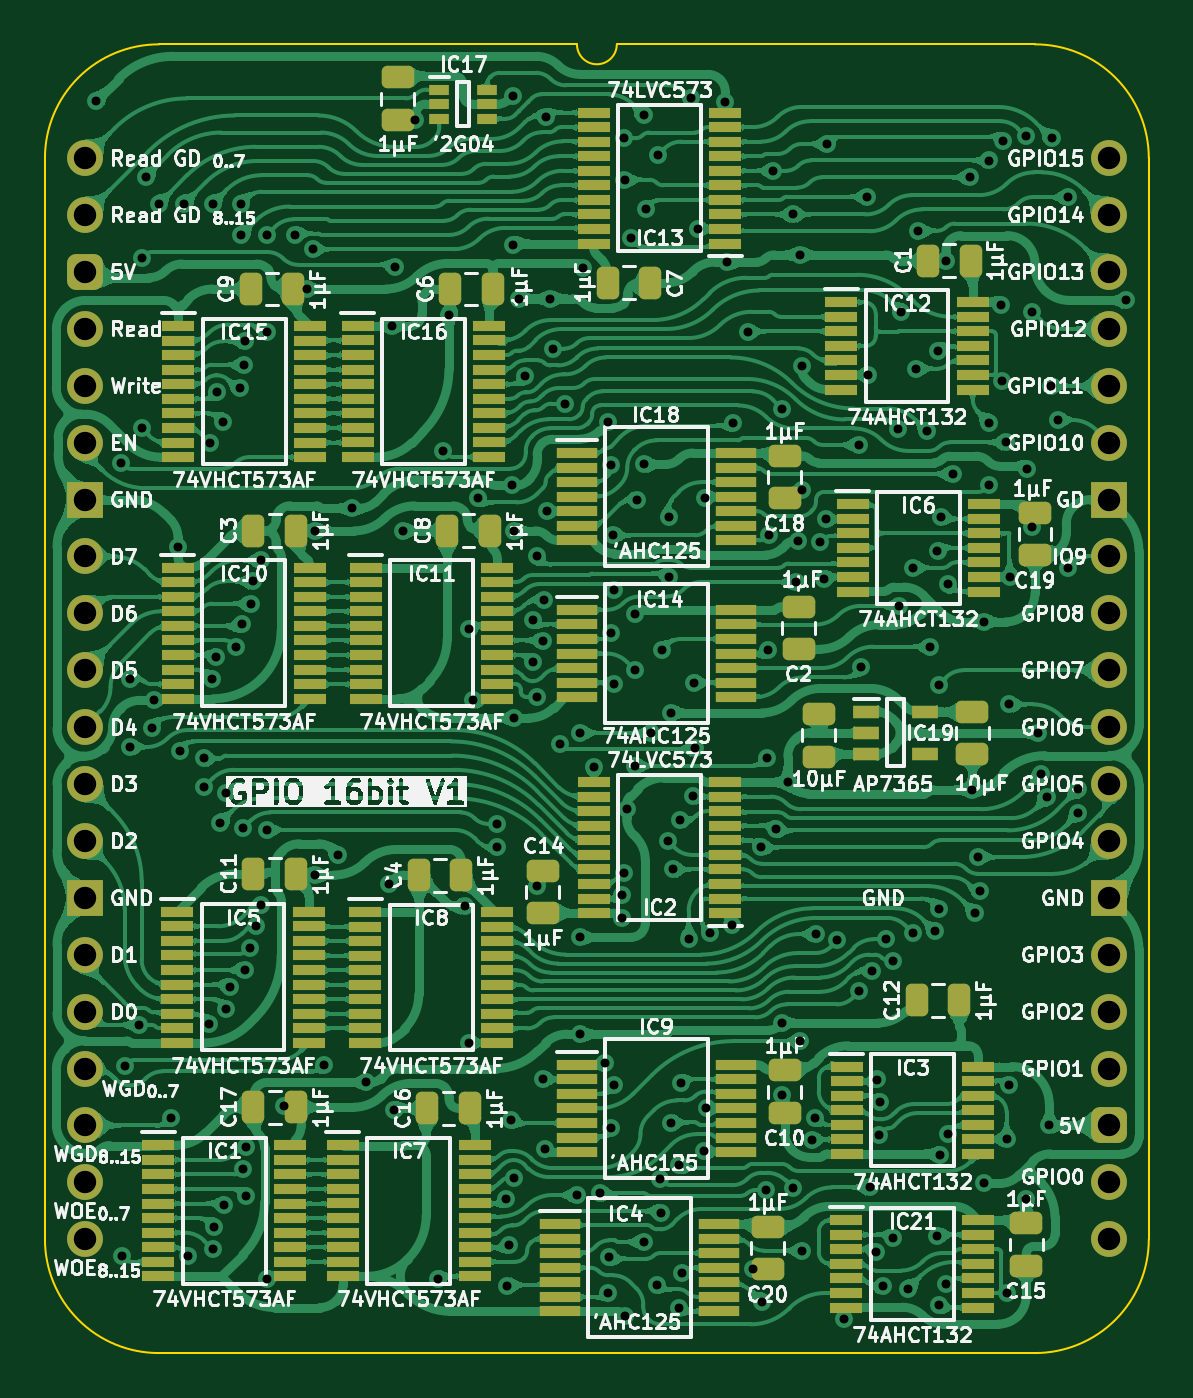
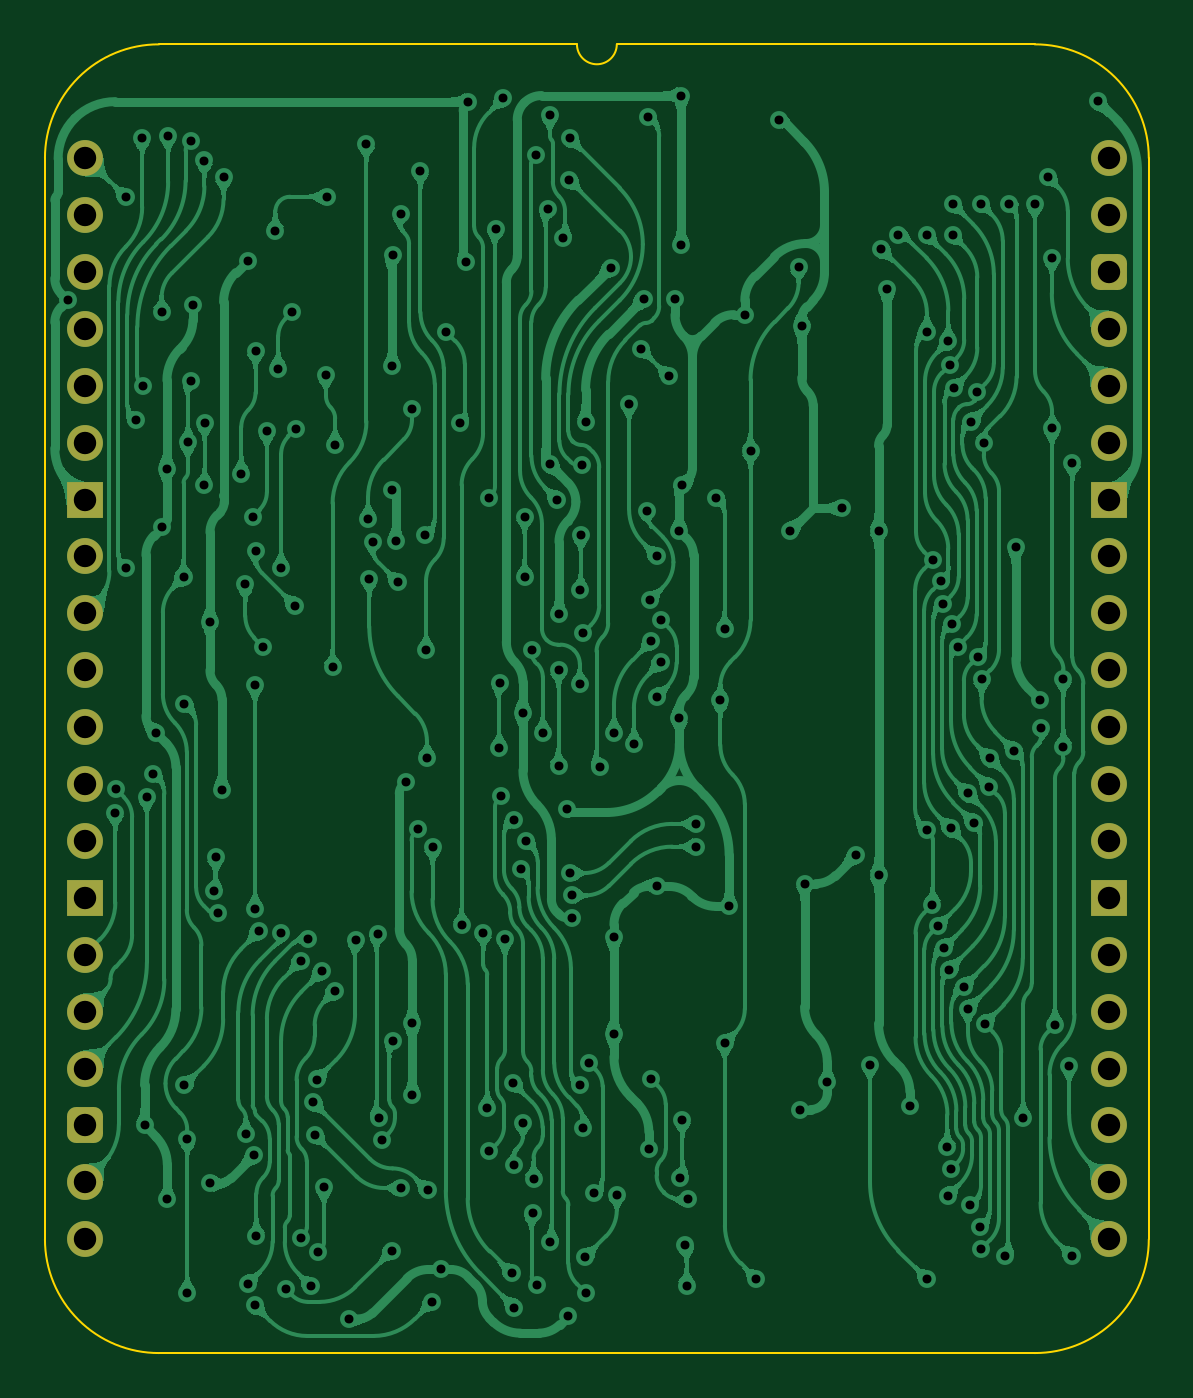
Circuit board: 11 layer files. Board 49.3 x 58.4 mm.
- bottom_copper: GPIO 16bit-B_Cu.gbl (401648 bytes)
- bottom_mask: GPIO 16bit-B_Mask.gbs (2242 bytes)
- paste: GPIO 16bit-B_Paste.gbp (495 bytes)
- bottom_silk: GPIO 16bit-B_Silkscreen.gbo (496 bytes)
- outline: GPIO 16bit-Edge_Cuts.gm1 (1094 bytes)
- top_copper: GPIO 16bit-F_Cu.gtl (877956 bytes)
- top_mask: GPIO 16bit-F_Mask.gts (12293 bytes)
- paste: GPIO 16bit-F_Paste.gtp (11086 bytes)
- top_silk: GPIO 16bit-F_Silkscreen.gto (248421 bytes)
- drill: GPIO 16bit-NPTH.drl (306 bytes)
- drill: GPIO 16bit-PTH.drl (5215 bytes)

=== bottom_copper: GPIO 16bit-B_Cu.gbl (401648 bytes, source omitted) ===
=== bottom_mask: GPIO 16bit-B_Mask.gbs (2242 bytes, source withheld) ===
=== paste: GPIO 16bit-B_Paste.gbp ===
%TF.GenerationSoftware,KiCad,Pcbnew,10.0.4-10.0.4~ubuntu24.04.1*%
%TF.CreationDate,2026-07-12T16:35:34+02:00*%
%TF.ProjectId,GPIO 16bit,4750494f-2031-4366-9269-742e6b696361,V1*%
%TF.SameCoordinates,Original*%
%TF.FileFunction,Paste,Bot*%
%TF.FilePolarity,Positive*%
%FSLAX46Y46*%
G04 Gerber Fmt 4.6, Leading zero omitted, Abs format (unit mm)*
G04 Created by KiCad (PCBNEW 10.0.4-10.0.4~ubuntu24.04.1) date 2026-07-12 16:35:34*
%MOMM*%
%LPD*%
G01*
G04 APERTURE LIST*
G04 APERTURE END LIST*
M02*

=== bottom_silk: GPIO 16bit-B_Silkscreen.gbo ===
%TF.GenerationSoftware,KiCad,Pcbnew,10.0.4-10.0.4~ubuntu24.04.1*%
%TF.CreationDate,2026-07-12T16:35:34+02:00*%
%TF.ProjectId,GPIO 16bit,4750494f-2031-4366-9269-742e6b696361,V1*%
%TF.SameCoordinates,Original*%
%TF.FileFunction,Legend,Bot*%
%TF.FilePolarity,Positive*%
%FSLAX46Y46*%
G04 Gerber Fmt 4.6, Leading zero omitted, Abs format (unit mm)*
G04 Created by KiCad (PCBNEW 10.0.4-10.0.4~ubuntu24.04.1) date 2026-07-12 16:35:34*
%MOMM*%
%LPD*%
G01*
G04 APERTURE LIST*
G04 APERTURE END LIST*
M02*

=== outline: GPIO 16bit-Edge_Cuts.gm1 ===
%TF.GenerationSoftware,KiCad,Pcbnew,10.0.4-10.0.4~ubuntu24.04.1*%
%TF.CreationDate,2026-07-12T16:35:34+02:00*%
%TF.ProjectId,GPIO 16bit,4750494f-2031-4366-9269-742e6b696361,V1*%
%TF.SameCoordinates,Original*%
%TF.FileFunction,Profile,NP*%
%FSLAX46Y46*%
G04 Gerber Fmt 4.6, Leading zero omitted, Abs format (unit mm)*
G04 Created by KiCad (PCBNEW 10.0.4-10.0.4~ubuntu24.04.1) date 2026-07-12 16:35:34*
%MOMM*%
%LPD*%
G01*
G04 APERTURE LIST*
%TA.AperFunction,Profile*%
%ADD10C,0.100000*%
%TD*%
G04 APERTURE END LIST*
D10*
X3315170Y-53339999D02*
G75*
G02*
X-1778006Y-48260000I-13077J5080082D01*
G01*
X-1778003Y0D02*
G75*
G02*
X3315173Y5079998I5080132J-117D01*
G01*
X47498000Y-48260000D02*
G75*
G02*
X42404824Y-53339993I-5080130J120D01*
G01*
X42404827Y5080000D02*
X23749000Y5080000D01*
X3315170Y-53340000D02*
X42404824Y-53339999D01*
X23749000Y5080000D02*
G75*
G02*
X21971000Y5080000I-889000J0D01*
G01*
X42404827Y5079999D02*
G75*
G02*
X47498006Y0I13043J-5080119D01*
G01*
X3315173Y5080000D02*
X21971000Y5080000D01*
X47498000Y4D02*
X47498000Y-48260000D01*
X-1778000Y4D02*
X-1778000Y-48260000D01*
M02*

=== top_copper: GPIO 16bit-F_Cu.gtl (877956 bytes, source omitted) ===
=== top_mask: GPIO 16bit-F_Mask.gts (12293 bytes, source omitted) ===
=== paste: GPIO 16bit-F_Paste.gtp (11086 bytes, source omitted) ===
=== top_silk: GPIO 16bit-F_Silkscreen.gto (248421 bytes, source omitted) ===
=== drill: GPIO 16bit-NPTH.drl ===
M48
; DRILL file KiCad 10.0.4-10.0.4~ubuntu24.04.1 date 2026-07-12T16:35:36
; FORMAT={-:-/ absolute / metric / decimal}
; #@! TF.CreationDate,2026-07-12T16:35:36+02:00
; #@! TF.GenerationSoftware,Kicad,Pcbnew,10.0.4-10.0.4~ubuntu24.04.1
; #@! TF.FileFunction,NonPlated,1,2,NPTH
FMAT,2
METRIC
%
G90
G05
M30

=== drill: GPIO 16bit-PTH.drl ===
M48
; DRILL file KiCad 10.0.4-10.0.4~ubuntu24.04.1 date 2026-07-12T16:35:36
; FORMAT={-:-/ absolute / metric / decimal}
; #@! TF.CreationDate,2026-07-12T16:35:36+02:00
; #@! TF.GenerationSoftware,Kicad,Pcbnew,10.0.4-10.0.4~ubuntu24.04.1
; #@! TF.FileFunction,Plated,1,2,PTH
FMAT,2
METRIC
; #@! TA.AperFunction,Plated,PTH,ViaDrill
T1C0.400
; #@! TA.AperFunction,Plated,PTH,ComponentDrill
T2C1.000
%
G90
G05
T1
X0.508Y2.54
X1.63Y-13.609
X1.651Y-49.022
X1.778Y-40.513
X2.032Y-23.241
X2.032Y-26.289
X2.413Y-38.69
X2.54Y-12.065
X2.552Y-4.445
X2.73Y-0.826
X3.017Y-25.431
X3.069Y-24.204
X3.302Y-2.032
X3.83Y-42.857
X4.157Y-17.365
X4.23Y-26.455
X4.445Y-2.032
X4.622Y-49.018
X5.317Y-26.797
X5.334Y-28.067
X5.556Y-38.638
X5.588Y-12.7
X5.688Y-23.26
X5.703Y-48.693
X5.715Y-2.032
X5.772Y-47.695
X5.868Y-22.276
X5.897Y-10.446
X6.046Y-29.668
X6.152Y-11.761
X6.223Y-46.736
X6.294Y-37.963
X6.299Y-28.354
X6.477Y-36.98
X6.75Y-21.804
X6.931Y-10.261
X6.985Y-3.429
X6.985Y-2.032
X7.006Y-20.805
X7.062Y-45.135
X7.065Y-29.921
X7.11Y-9.227
X7.133Y-36.225
X7.171Y-8.178
X7.188Y-46.322
X7.211Y-44.139
X7.38Y-35.256
X7.406Y-19.888
X7.497Y-18.892
X7.642Y-34.291
X7.875Y-17.953
X7.88Y-33.32
X8.112Y-29.99
X8.128Y-3.429
X8.128Y-7.747
X8.128Y-50.038
X8.89Y-42.291
X9.398Y-3.429
X9.906Y-5.842
X10.171Y-4.064
X10.287Y-16.637
X10.287Y-32.004
X10.668Y-40.464
X11.303Y-31.115
X11.938Y-15.621
X12.573Y-41.254
X13.589Y-32.385
X13.716Y-7.493
X13.79Y-42.471
X13.853Y-4.881
X14.224Y-16.637
X14.741Y1.701
X15.748Y-50.038
X16.002Y-13.081
X16.256Y-6.985
X16.956Y-33.401
X17.145Y-39.497
X17.152Y-21.016
X17.349Y-24.206
X17.539Y-15.172
X18.415Y-29.718
X18.415Y-30.734
X18.783Y-46.469
X18.858Y-50.329
X18.923Y-48.514
X19.041Y-42.926
X19.05Y-14.605
X19.097Y2.794
X19.097Y-3.859
X19.153Y-45.511
X19.177Y-24.996
X19.181Y-16.64
X19.373Y-6.274
X19.645Y-9.739
X19.99Y-20.625
X20.004Y-22.497
X20.193Y-32.512
X20.193Y-17.78
X20.193Y-24.049
X20.439Y-21.574
X20.45Y-41.101
X20.494Y-19.739
X20.541Y-44.213
X20.586Y1.855
X20.616Y-15.751
X20.778Y-6.274
X20.899Y-8.502
X21.209Y-26.162
X21.423Y-10.958
X21.971Y-46.283
X22.098Y-25.654
X22.098Y-39.104
X22.098Y-34.779
X22.25Y-4.892
X22.733Y-27.178
X22.987Y-46.216
X23.213Y-40.396
X23.365Y-11.79
X23.368Y-50.64
X23.385Y-49.063
X23.488Y-43.307
X23.495Y-21.209
X23.505Y-13.695
X23.577Y-16.809
X23.61Y-19.297
X23.617Y-41.367
X23.622Y-23.495
X23.97Y-33.911
X23.981Y-32.911
X24.054Y-31.913
X24.076Y0.889
X24.093Y-0.964
X24.13Y-51.689
X24.191Y-29.039
X24.384Y-3.556
X24.552Y-20.361
X24.573Y-22.86
X24.573Y-27.128
X24.638Y-15.24
X24.945Y-48.377
X24.952Y1.927
X24.966Y-13.671
X25.031Y-2.286
X25.273Y-25.654
X25.552Y-50.287
X25.576Y0.127
X25.687Y-45.567
X25.727Y-47.067
X25.753Y-21.971
X26.035Y-30.48
X26.062Y-18.698
X26.088Y-16.002
X26.162Y-24.765
X26.162Y-43.053
X26.259Y-31.75
X26.543Y-44.958
X26.543Y-51.308
X26.58Y-29.546
X26.603Y-41.278
X26.67Y-49.784
X26.957Y-34.854
X27.051Y2.667
X27.133Y-28.491
X27.178Y-23.413
X27.23Y-26.35
X27.36Y-3.164
X27.657Y-44.337
X27.692Y-15.163
X27.753Y-42.418
X27.923Y-34.595
X28.592Y2.523
X28.69Y-4.639
X28.899Y-34.243
X28.956Y-11.811
X29.591Y-7.747
X29.824Y-49.61
X30.197Y-30.763
X30.226Y-51.054
X30.415Y-46.08
X30.445Y-26.762
X30.487Y-21.975
X30.531Y-16.821
X30.734Y-0.564
X30.841Y-29.951
X31.103Y-38.608
X31.103Y-41.822
X31.115Y-11.176
X31.385Y-27.85
X31.623Y-2.514
X31.623Y-45.974
X31.75Y-18.921
X31.831Y-17.104
X31.942Y-4.318
X31.943Y-39.416
X32.004Y-14.797
X32.006Y-9.271
X32.016Y-48.768
X32.443Y-43.817
X32.597Y-42.829
X32.633Y-34.637
X32.838Y-17.14
X33.02Y-18.796
X33.076Y-16.117
X33.147Y0.635
X33.597Y-34.91
X33.909Y-51.816
X34.544Y-12.799
X34.572Y-37.188
X34.659Y-22.721
X34.925Y-1.723
X34.951Y-9.666
X35.038Y-45.947
X35.144Y-36.307
X35.301Y-48.828
X35.372Y-41.129
X35.44Y-43.606
X35.516Y-42.148
X35.623Y-50.357
X35.758Y-34.867
X36.079Y-35.829
X36.083Y-48.198
X36.297Y-12.09
X36.345Y-19.988
X36.449Y-6.858
X36.753Y-50.469
X36.953Y-34.582
X36.957Y-18.288
X37.084Y-9.398
X37.211Y-3.24
X37.592Y-12.192
X37.752Y-21.808
X37.951Y-34.519
X38.055Y-48.126
X38.065Y-17.538
X38.098Y-8.603
X38.115Y-23.51
X38.115Y-33.513
X38.133Y-51.209
X38.166Y-44.504
X38.227Y-16.002
X38.44Y-50.251
X38.442Y-4.572
X38.529Y-43.572
X38.555Y-19.029
X38.735Y-14.097
X39.527Y-0.855
X39.598Y-28.194
X39.754Y-33.715
X39.878Y-31.2
X39.971Y-32.7
X40.124Y-45.771
X40.132Y-20.701
X40.365Y-11.811
X40.38Y-0.105
X40.386Y-14.605
X40.894Y-6.542
X40.957Y-9.944
X40.972Y0.762
X41.115Y-12.688
X41.148Y-43.8
X41.148Y-50.673
X41.275Y-24.384
X41.275Y-41.39
X41.31Y-18.699
X41.998Y0.987
X42.037Y-46.482
X42.053Y-13.868
X42.263Y-16.481
X42.291Y-6.858
X42.545Y-25.654
X42.672Y-27.51
X42.946Y-28.524
X43.053Y-43.18
X43.12Y-10.16
X43.156Y0.889
X43.434Y-11.684
X43.87Y-18.288
X43.899Y-1.735
X44.327Y-28.178
X44.356Y-29.228
X46.482Y-6.35
T2
X0.0Y0.0
X0.0Y-2.54
X0.0Y-5.08
X0.0Y-7.62
X0.0Y-10.16
X0.0Y-12.7
X0.0Y-15.24
X0.0Y-17.78
X0.0Y-20.32
X0.0Y-22.86
X0.0Y-25.4
X0.0Y-27.94
X0.0Y-30.48
X0.0Y-33.02
X0.0Y-35.56
X0.0Y-38.1
X0.0Y-40.64
X0.0Y-43.18
X0.0Y-45.72
X0.0Y-48.26
X45.72Y0.0
X45.72Y-2.54
X45.72Y-5.08
X45.72Y-7.62
X45.72Y-10.16
X45.72Y-12.7
X45.72Y-15.24
X45.72Y-17.78
X45.72Y-20.32
X45.72Y-22.86
X45.72Y-25.4
X45.72Y-27.94
X45.72Y-30.48
X45.72Y-33.02
X45.72Y-35.56
X45.72Y-38.1
X45.72Y-40.64
X45.72Y-43.18
X45.72Y-45.72
X45.72Y-48.26
M30
